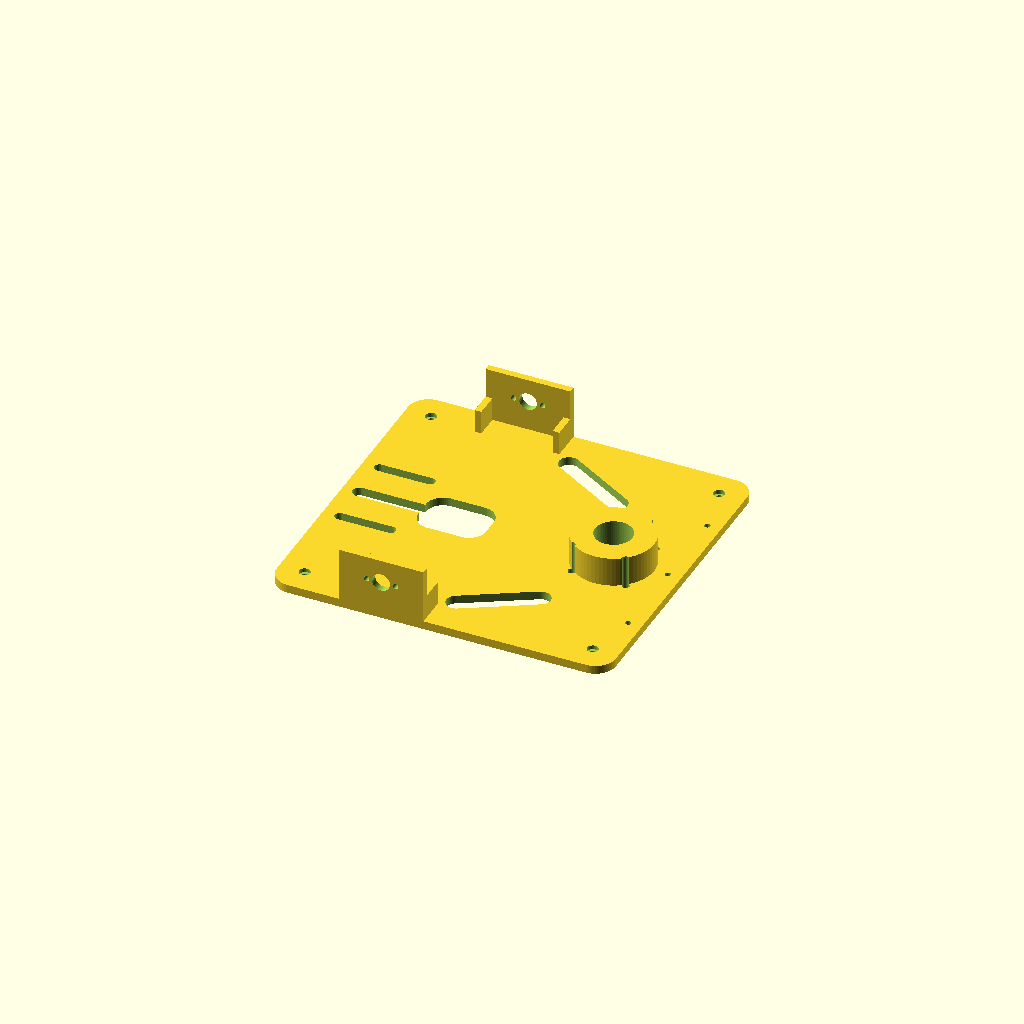
Cell 1 — every parameter at its default value.
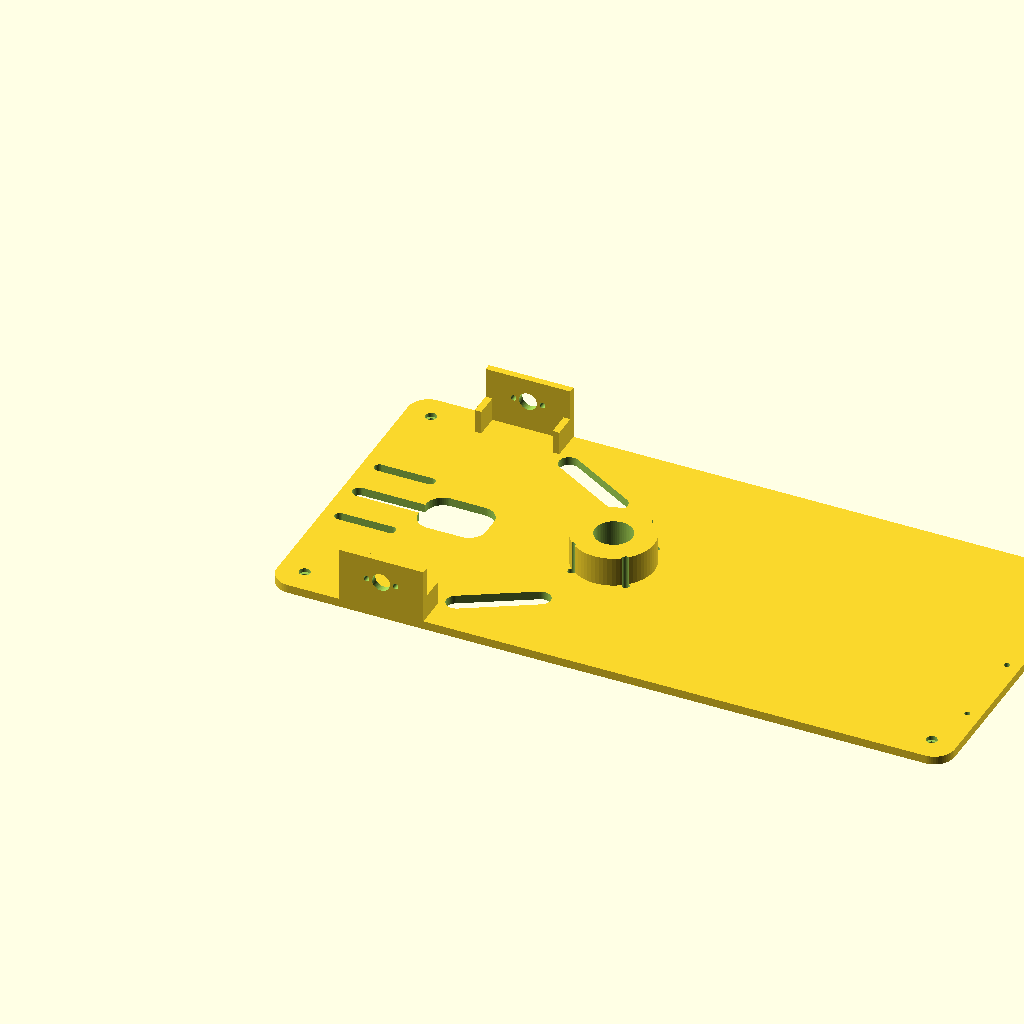
Cell 2 — PL set to 400, the other parameters unchanged.
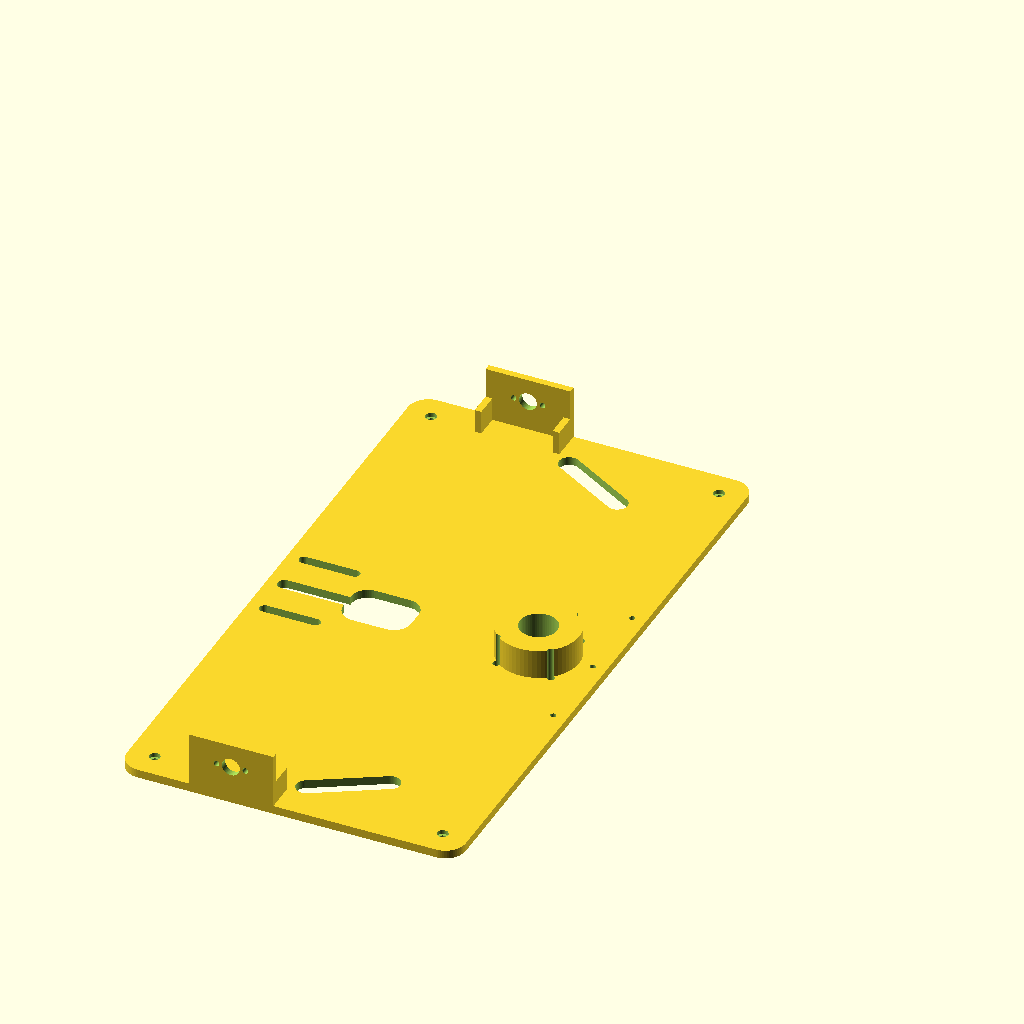
Cell 3: the same model with PW = 380.
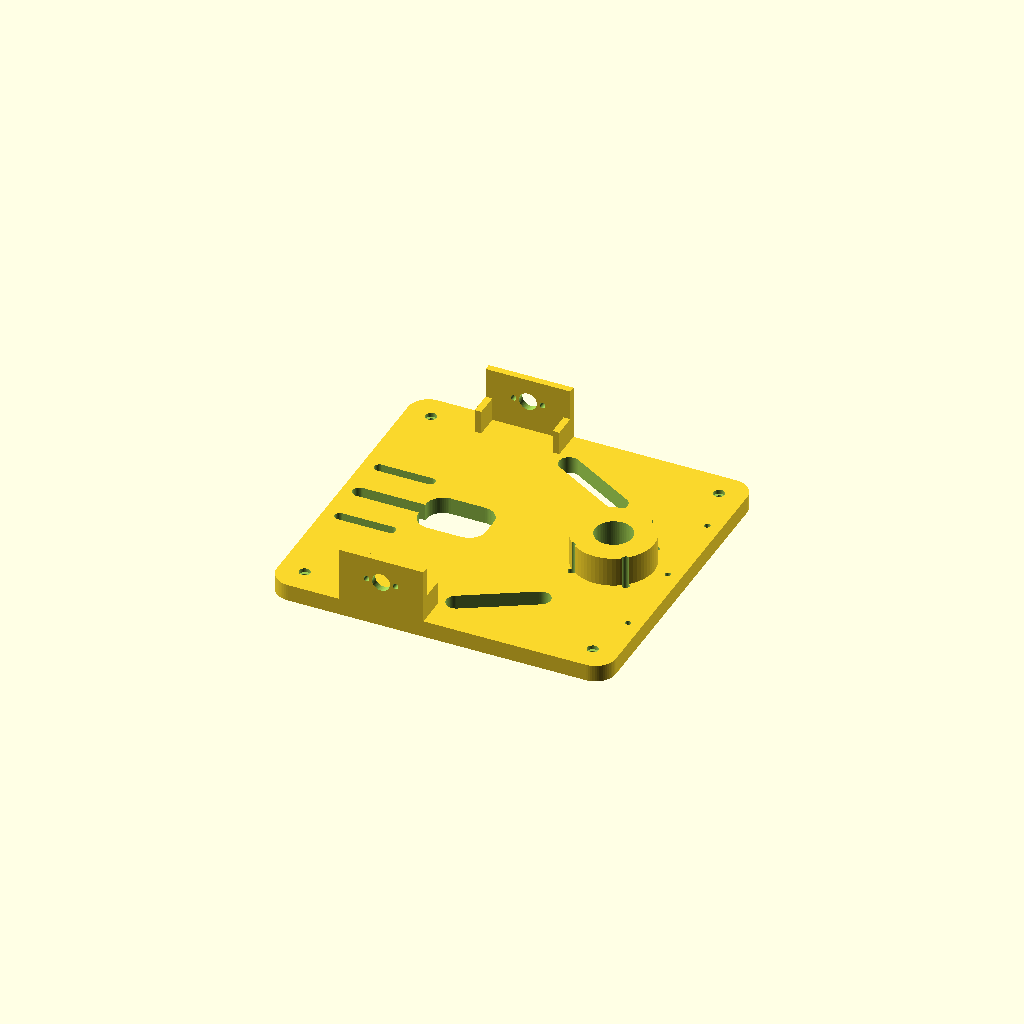
Cell 4: the same model with PT = 10.
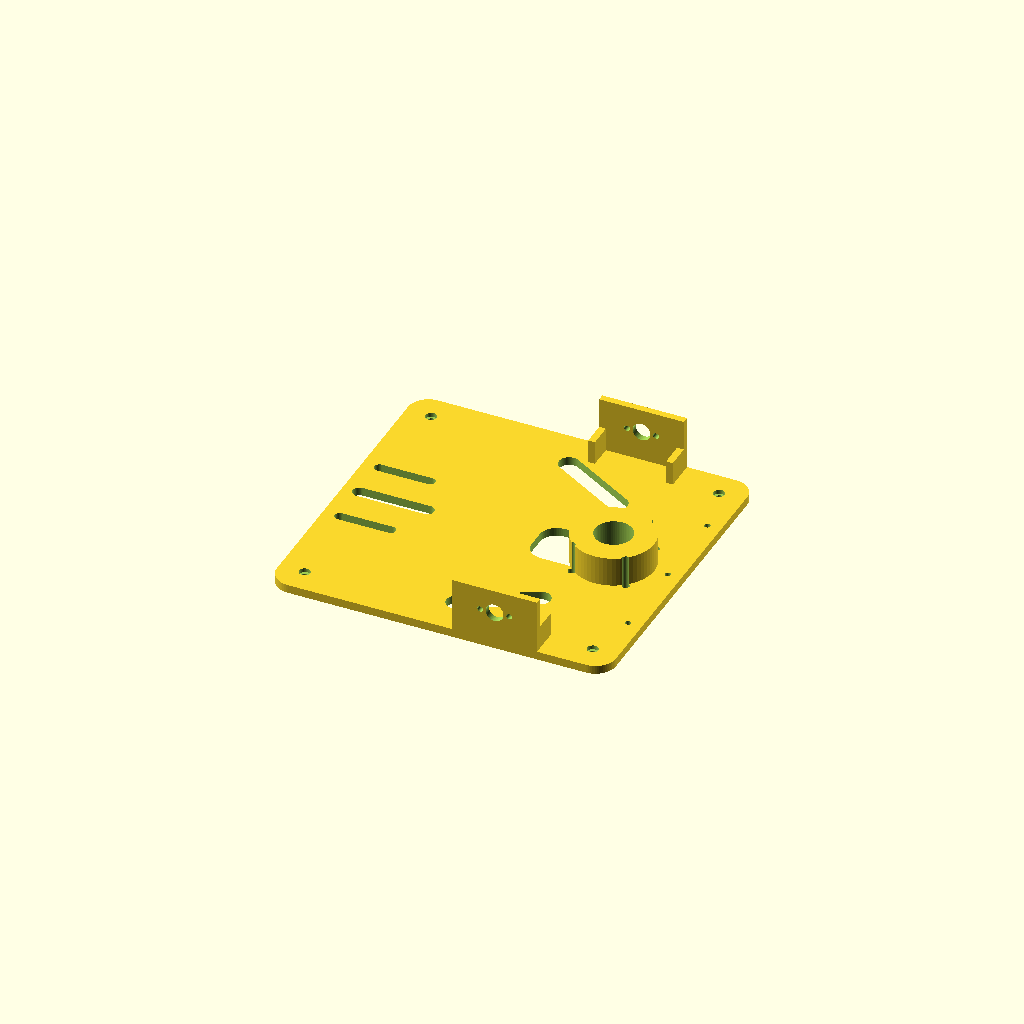
Cell 5: MOTOR_X = 134 (everything else at default).
One fixed orthographic camera (rotation 55°, 0°, 25°; colour scheme Cornfield) for every cell.
The OpenSCAD source (src/restaurant_robot_description/meshes/3d_print/prototype_frame.scad):
/* ================================================================
   Robot Prototype Chassis v3.4 — Thiết kế gá chuẩn cơ khí (Gầm Lật)
   
   Bao gồm:
   - Base Plate: Vách gá motor và ụ mắt trâu hướng XUỐNG DƯỚI. Mặt trên phẳng.
   - Gá motor GA25: Lắp ở gầm (Z=-18). Tương thích chính xác motor GA25-370.
   - Caster M4: Ụ nâng lồi xuống 17.5mm để cân bằng chính xác với cánh đa hướng 33mm.
   - 4 trụ đồng: Lỗ Ø3.4mm ở 4 góc, có khoét âm (countersink) giấu đầu vít.
   - LiDAR: 4 lỗ M2.5 trên Top Plate (khoảng cách cần xác nhận với datasheet).
   ================================================================ */

$fn = 64;

// ── Kích thước cơ sở ──
PL = 200;      // Chiều dài
PW = 190;      // Chiều rộng
PT = 5;        // Độ dày tấm (Z = 0 đến 5)
CR = 12;       // Bo góc viền (tăng lên 12mm để khung xe mượt mà, "ngầu" hơn)

// ── Thông số động cơ GA25 (Gầm) ──
MOTOR_X = 67;          // Vị trí động cơ (X)
MOTOR_Z = -18;         // Cao độ tâm trục motor so với đáy tấm Base (Z=0)
                       // Trục ở Z = -18 -> Bánh R=32.5 chạm đất tại Z = -50.5
MOTOR_WALL_H = 32;     // Chiều dài vách gắn motor hướng xuống (đến Z = -32)
MOTOR_BOSS_D = 10.5;   // Lỗ cho phần lõi lồi trung tâm của motor GA25
MOTOR_HOLE_PITCH = 17; // Khoảng cách 2 lỗ vít M3 trên mặt motor GA25
MOTOR_BOLT_D = 3.4;    // Lỗ qua vít M3
MOTOR_SHAFT_D = 12;    // Rãnh thả motor từ dưới lên

// ── Bánh Đa Hướng 33mm (Đế 38x32mm, 4 lỗ M4) ──
// Datasheet: Lỗ Ø4mm (M4). Đế 38x32mm.
// Pitch ước tính (chưa datasheet chính thức): 30mm x 24mm
CASTER_X = 160;        // Vị trí cụm bánh theo trục X
CASTER_PEDESTAL_H = 17.5; // Chiều dài ụ nâng bánh hướng xuống
                       // Cân bằng: H = 50.5mm = |MOTOR_Z|(18) + R_bánh(32.5)
                       // PEDESTAL_H = 50.5 - CASTER_HEIGHT(33) = 17.5mm ✔️
CASTER_PITCH_X = 32;   // Khoảng cách 2 lỗ vít theo trục X
CASTER_PITCH_Y = 38;   // Khoảng cách 2 lỗ vít theo trục Y
CASTER_BOLT_D = 4.4;   // Lỗ qua vít M4 (Ø4mm + 0.4mm khe hở lắp)

// ── LiDAR RPLidar A1M8 (Tầng 2) ──
// Datasheet (top view): 4 lỗ hình CHỮ NHẬT
//   - Thân máy rộng 56mm, cao 45.5mm
//   - Khoảng cách lỗ NGANG: 40mm (cả 2 hàng)
//   - Khoảng cách lỗ DỌC:  70mm (= 42 + 28)
//   - Vít: M2.5
LIDAR_X = 155;          // Vị trí tâm LiDAR theo trục X
LIDAR_SPAN_BOT = 40;    // Khoảng cách lỗ ngang hàng dưới (datasheet: 40±0.05mm)
LIDAR_PITCH_X = 70;     // Khoảng cách lỗ dọc (42 + 28 = 70mm)
LIDAR_BOLT_D = 2.7;     // Lỗ qua vít M2.5
LIDAR_SPAN_TOP = 56;    // Khoảng cách lỗ ngang hàng trên (datasheet: 56±0.05mm)

// ── Raspberry Pi 4 (Tầng 2) ──
// Xoay ngang (chiều rộng 56mm theo trục X, chiều dài 85mm theo trục Y)
PI_X = 30;           // Vị trí tâm Pi 4 theo trục X (đặt ở phần đầu xe)
PI_PITCH_X = 49;     // Khoảng cách lỗ vít theo trục X (chiều rộng Pi)
PI_PITCH_Y = 58;     // Khoảng cách lỗ vít theo trục Y (chiều dài Pi)
PI_BOLT_D = 2.7;     // Lỗ qua vít M2.5

// ── Cản trước (Aerodynamic Bumper) ──
BUMPER_MOUNT_X = PL - 8; // Vị trí khoét 3 lỗ bắt vít trên Base Plate (Cách mép 8mm)
BUMPER_MOUNT_PITCH = 100; // Khoảng cách giữa 2 lỗ vít biên
BUMPER_BOLT_D = 3.4;      // Vít M3 bắt cản

// ── Trụ đồng M3x55mm ──
PILLAR_OFF = 15;
PILLARS = [
    [PILLAR_OFF, PILLAR_OFF],
    [PL - PILLAR_OFF, PILLAR_OFF],
    [PILLAR_OFF, PW - PILLAR_OFF],
    [PL - PILLAR_OFF, PW - PILLAR_OFF]
];
PILLAR_D = 3.4;

// ================================================================
// HELPER MODULES (Bổ sung thẩm mỹ)
// ================================================================
module rplate(x, y, t, r) {
    hull()
        for (px=[r, x-r], py=[r, y-r])
            translate([px, py, 0]) cylinder(r=r, h=t);
}

// Rãnh cắt trang trí (capsule)
module capsule(l, w) {
    hull() {
        translate([-l/2, 0, 0]) cylinder(d=w, h=PT+2);
        translate([l/2, 0, 0]) cylinder(d=w, h=PT+2);
    }
}

// Gân tăng cứng hướng XUỐNG
module y_gusset_down(size, thick) {
    hull() {
        translate([0, 0, -size]) cube([thick, size, 0.1]); // Điểm dưới
        translate([0, 0, 0]) cube([thick, 0.1, 0.1]);      // Điểm góc
        translate([0, 0, -0.1]) cube([thick, size, 0.1]);  // Cạnh trên
    }
}
module y_gusset_rev_down(size, thick) {
    hull() {
        translate([0, -size, -size]) cube([thick, size, 0.1]);
        translate([0, -0.1, 0]) cube([thick, 0.1, 0.1]);
        translate([0, -size, -0.1]) cube([thick, size, 0.1]);
    }
}

// Lỗ gắn trụ đồng 55mm
module pillar_hole_base() {
    translate([0, 0, -1]) cylinder(d=PILLAR_D, h=PT+2);
    // Countersink mặt DƯỚI (bây giờ là Z=0) để giấu đầu vít từ dưới lên
    translate([0, 0, -0.1]) cylinder(d=6.5, h=2.5); 
}
module pillar_hole_top() {
    translate([0, 0, -1]) cylinder(d=PILLAR_D, h=PT+2);
    // Countersink mặt TRÊN để giấu đầu vít từ trên xuống
    translate([0, 0, PT-2.4]) cylinder(d=6.5, h=2.5); 
}

// ================================================================
// TẦNG 1: BASE PLATE (Đáy phẳng ở trên, support chỉa xuống)
// ================================================================
module base_plate() {
    difference() {
        union() {
            // Tấm đáy chính (Z = 0 đến Z = 5)
            rplate(PL, PW, PT, CR);
            
            // ── Vách gắn motor TRÁI (Y=0) hướng XUỐNG ──
            translate([MOTOR_X - 25, 0, -MOTOR_WALL_H]) cube([50, 4, MOTOR_WALL_H]);
            // Gân tăng cứng
            translate([MOTOR_X - 25, 4, 0]) y_gusset_down(14, 4);
            translate([MOTOR_X + 21, 4, 0]) y_gusset_down(14, 4);
            
            // ── Vách gắn motor PHẢI (Y=PW) hướng XUỐNG ──
            translate([MOTOR_X - 25, PW - 4, -MOTOR_WALL_H]) cube([50, 4, MOTOR_WALL_H]);
            // Gân tăng cứng
            translate([MOTOR_X - 25, PW - 4, 0]) y_gusset_rev_down(14, 4);
            translate([MOTOR_X + 21, PW - 4, 0]) y_gusset_rev_down(14, 4);

            // ── Ụ nâng Caster hướng XUỐNG ──
            translate([CASTER_X, PW/2, -CASTER_PEDESTAL_H]) cylinder(d=48, h=CASTER_PEDESTAL_H);
        }
        
        // ── Lỗ gá motor TRÁI (Xuyên vách) ──
        translate([MOTOR_X, -1, MOTOR_Z]) {
            rotate([-90,0,0]) cylinder(d=MOTOR_BOSS_D, h=6);
            for (dx=[-MOTOR_HOLE_PITCH/2, MOTOR_HOLE_PITCH/2])
                translate([dx, 0, 0]) rotate([-90,0,0]) cylinder(d=MOTOR_BOLT_D, h=6);
            // Rãnh luồn trục từ dưới lên (Mở miệng rãnh xuống Z=-32)
            translate([-MOTOR_SHAFT_D/2, 0, -32]) cube([MOTOR_SHAFT_D, 6, 32 + MOTOR_Z]);
        }
        
        // ── Lỗ gá motor PHẢI (Xuyên vách) ──
        translate([MOTOR_X, PW+1, MOTOR_Z]) {
            rotate([90,0,0]) cylinder(d=MOTOR_BOSS_D, h=6);
            for (dx=[-MOTOR_HOLE_PITCH/2, MOTOR_HOLE_PITCH/2])
                translate([dx, 0, 0]) rotate([90,0,0]) cylinder(d=MOTOR_BOLT_D, h=6);
            translate([-MOTOR_SHAFT_D/2, -6, -32]) cube([MOTOR_SHAFT_D, 6, 32 + MOTOR_Z]);
        }
        
        // ── Lỗ bắt vít Caster 4 góc (Xuyên qua ụ nâng) ──
        translate([CASTER_X, PW/2, -CASTER_PEDESTAL_H - 1]) {
            for (dx=[-CASTER_PITCH_X/2, CASTER_PITCH_X/2]) {
                for (dy=[-CASTER_PITCH_Y/2, CASTER_PITCH_Y/2]) {
                    translate([dx, dy, 0]) cylinder(d=CASTER_BOLT_D, h=CASTER_PEDESTAL_H + PT + 2);
                }
            }
            // Lỗ xuyên ở giữa để rỗng ụ nâng cho đỡ tốn nhựa
            cylinder(d=22, h=CASTER_PEDESTAL_H + PT + 2);
        }
        
        // ── 4 lỗ góc cho trụ đồng ──
        for (p = PILLARS) translate([p[0], p[1], 0]) pillar_hole_base();

        // ── Khoét rỗng luồn cáp / trang trí tản nhiệt (Giao diện Sci-fi) ──
        // 1. Lỗ luồn cáp trung tâm (Vẫn giữ diện tích 40x30 nhưng bo tròn mượt mà)
        translate([MOTOR_X, PW/2, -1]) hull() {
            translate([-10, -5, 0]) cylinder(d=20, h=PT+2);
            translate([ 10, -5, 0]) cylinder(d=20, h=PT+2);
            translate([-10,  5, 0]) cylinder(d=20, h=PT+2);
            translate([ 10,  5, 0]) cylinder(d=20, h=PT+2);
        }
        
        // 2. Rãnh chéo tản nhiệt (Thay cho lỗ tròn nhàm chán)
        translate([120, 35, -1]) rotate([0, 0, 30]) capsule(45, 12);
        translate([120, PW-35, -1]) rotate([0, 0, -30]) capsule(45, 12);
        
        // 3. Đường rãnh tốc độ (Speed lines) ở phần đuôi xe
        translate([30, PW/2, -1]) capsule(40, 8);
        translate([25, PW/2 - 25, -1]) capsule(30, 6);
        translate([25, PW/2 + 25, -1]) capsule(30, 6);
        
        // ── 3 Lỗ bắt vít cho cản trước (Bumper) ──
        for (dy = [-BUMPER_MOUNT_PITCH/2, 0, BUMPER_MOUNT_PITCH/2]) {
            translate([BUMPER_MOUNT_X, PW/2 + dy, -1]) cylinder(d=BUMPER_BOLT_D, h=PT+2);
        }
    }
}

// ================================================================
// TẦNG 2: TOP PLATE (Nắp)
// ================================================================
module top_plate() {
    difference() {
        // Tấm nắp
        rplate(PL, PW, PT, CR);
        
        // Lỗ góc cho trụ đồng
        for (p = PILLARS) translate([p[0], p[1], 0]) pillar_hole_top();
        
        // Lỗ đi dây chung (từ dưới lên)
        translate([MOTOR_X, PW/2, -1]) cylinder(d=25, h=PT+2);
        
        // Lỗ đi dây cáp cho RPi/LiDAR
        translate([CASTER_X, PW/2, -1]) cylinder(d=18, h=PT+2);
        
        // Lỗ bắt vít cho LiDAR A1M8 — Hình thang (Top: 56mm, Bot: 40mm, Pitch: 70mm)
        //   - Hàng TRÊN: 2 lỗ cách nhau 56mm, tại LIDAR_X
        //   - Hàng DƯỚI: 2 lỗ cách nhau 40mm, tại LIDAR_X - 70mm
        translate([LIDAR_X, PW/2, -1]) {
            // Hàng trên (56mm span)
            for (dy=[-LIDAR_SPAN_TOP/2, LIDAR_SPAN_TOP/2])
                translate([0, dy, 0]) cylinder(d=LIDAR_BOLT_D, h=PT+2);
            // Hàng dưới (40mm span)
            for (dy=[-LIDAR_SPAN_BOT/2, LIDAR_SPAN_BOT/2])
                translate([-LIDAR_PITCH_X, dy, 0]) cylinder(d=LIDAR_BOLT_D, h=PT+2);
        }
        
        // Lỗ bắt vít cho Raspberry Pi 4 (Xoay ngang)
        translate([PI_X, PW/2, -1]) {
            for (dx=[-PI_PITCH_X/2, PI_PITCH_X/2]) {
                for (dy=[-PI_PITCH_Y/2, PI_PITCH_Y/2]) {
                    translate([dx, dy, 0]) cylinder(d=PI_BOLT_D, h=PT+2);
                }
            }
        }
        
        // ── Khoét rỗng trang trí (Tầng 2) ──
        // Hoa văn sọc dọc mang phong cách Hi-Tech ở vùng trống giữa xe
        translate([95, PW/2, -1]) capsule(60, 12);
        translate([110, PW/2, -1]) capsule(45, 8);
        translate([80, PW/2, -1]) capsule(45, 8);
        
        translate([95, PW/2 - 40, -1]) rotate([0,0,90]) capsule(20, 6);
        translate([95, PW/2 + 40, -1]) rotate([0,0,90]) capsule(20, 6);
    }
}

// ================================================================
// TẦNG 1: FRONT BUMPER (Cản trước nguyên bản - Tối ưu In 3D)
// ================================================================
module front_bumper() {
    difference() {
        union() {
            // Ngàm gắn vào đáy Base Plate (dày 5mm, ăn sâu 15mm)
            translate([PL - 15, 0, -PT]) cube([15, PW, PT]);
            
            // Khối mũi xe (đơn giản, liền mạch, tránh tạo ra slivers mỏng)
            hull() {
                translate([PL - 0.1, 0, -PT]) cube([0.2, PW, PT]); // Gốc nối an toàn
                translate([PL + 30, 20, -PT]) cube([5, PW-40, PT]); // Mũi xe
                translate([PL, 10, 20]) cube([5, PW-20, 2]); // Vát lên
            }
            
            // Cánh lướt gió hông (Winglets) mọc từ ngoài mép Base Plate để không cạ
            for (dy=[0, PW-10]) {
                hull() {
                    translate([PL - 0.1, dy, -PT]) cube([5, 10, PT]); // Gốc mọc
                    translate([PL + 25, dy, 5]) cube([10, 10, 5]); // Đẩy ra ngoài
                    translate([PL + 15, dy, 30]) cube([5, 10, 2]); // Vươn cao
                }
            }
        }
        
        // ── KHOÉT LỖ BẮT VÍT M3 ──
        for (dy = [-BUMPER_MOUNT_PITCH/2, 0, BUMPER_MOUNT_PITCH/2]) {
            translate([BUMPER_MOUNT_X, PW/2 + dy, -PT-1]) cylinder(d=BUMPER_BOLT_D, h=PT+2);
        }
        
        // ── HỐC TẢN NHIỆT ĐƠN GIẢN (Giảm số lượng vertex) ──
        // Xuyên thủng thẳng từ trên xuống để đảm bảo cắt đứt khoát (tránh lỗi non-manifold)
        translate([PL + 15, PW/2, -10]) cylinder(d=20, h=40, $fn=40);
        translate([PL + 20, PW/2 - 35, -10]) cylinder(d=10, h=40, $fn=30);
        translate([PL + 20, PW/2 + 35, -10]) cylinder(d=10, h=40, $fn=30);
    }
}

// ================================================================
// RENDER (Dùng lệnh ! để chọn Part muốn render ra STL)
// ================================================================

// Lật Base Plate lại 180 độ theo trục X để in 3D (mặt phẳng nằm dưới mặt bàn in, ụ/vách chổng lên)
rotate([180, 0, 0])
base_plate();

// top_plate();
// front_bumper();
Parameter table extracted from the source (name, type, default, range or options):
PL: number, default 200
PW: number, default 190
PT: number, default 5
CR: number, default 12
MOTOR_X: number, default 67
MOTOR_Z: number, default -18
MOTOR_WALL_H: number, default 32
MOTOR_BOSS_D: number, default 10.5
MOTOR_HOLE_PITCH: number, default 17
MOTOR_BOLT_D: number, default 3.4
MOTOR_SHAFT_D: number, default 12
CASTER_X: number, default 160
CASTER_PEDESTAL_H: number, default 17.5
CASTER_PITCH_X: number, default 32
CASTER_PITCH_Y: number, default 38
CASTER_BOLT_D: number, default 4.4
LIDAR_X: number, default 155
LIDAR_SPAN_BOT: number, default 40
LIDAR_PITCH_X: number, default 70
LIDAR_BOLT_D: number, default 2.7
LIDAR_SPAN_TOP: number, default 56
PI_X: number, default 30
PI_PITCH_X: number, default 49
PI_PITCH_Y: number, default 58
PI_BOLT_D: number, default 2.7
BUMPER_MOUNT_PITCH: number, default 100
BUMPER_BOLT_D: number, default 3.4
PILLAR_OFF: number, default 15
PILLAR_D: number, default 3.4
